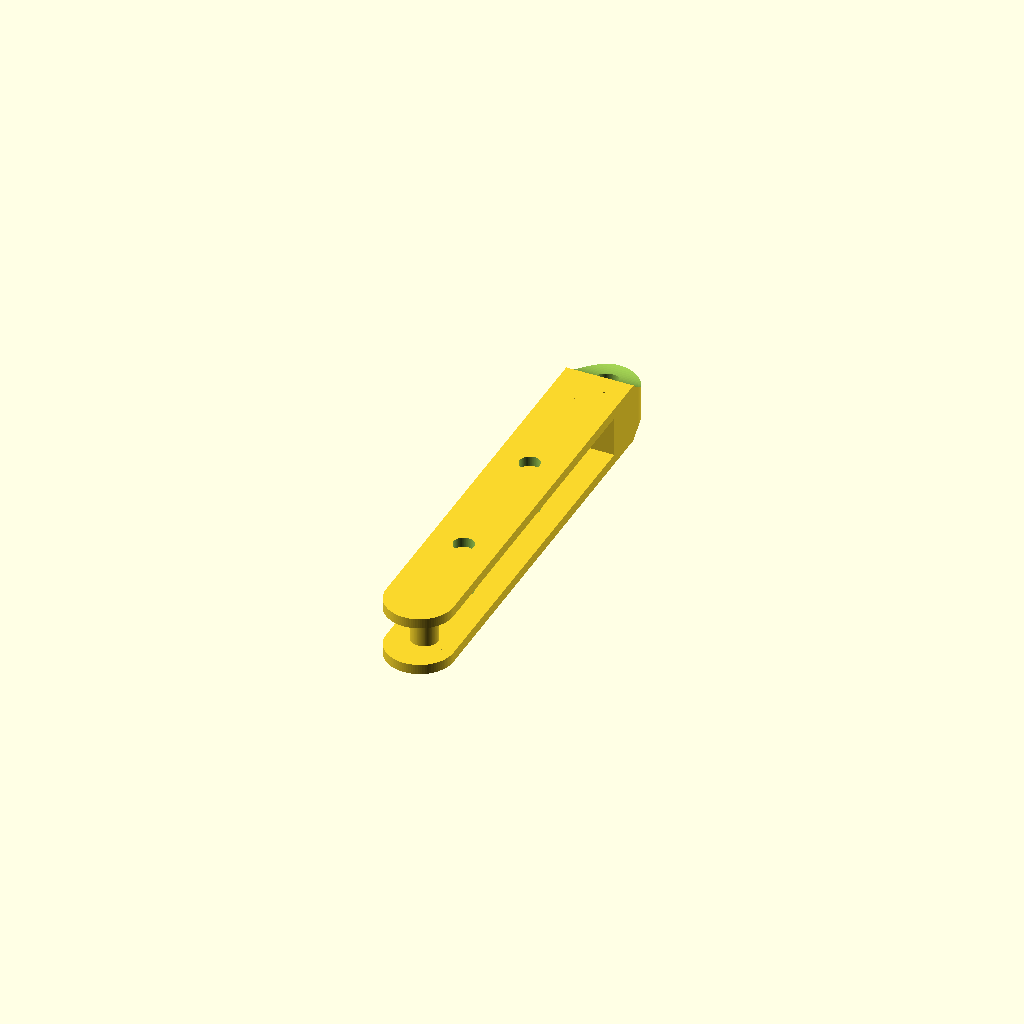
Cell 1 — every parameter at its default value.
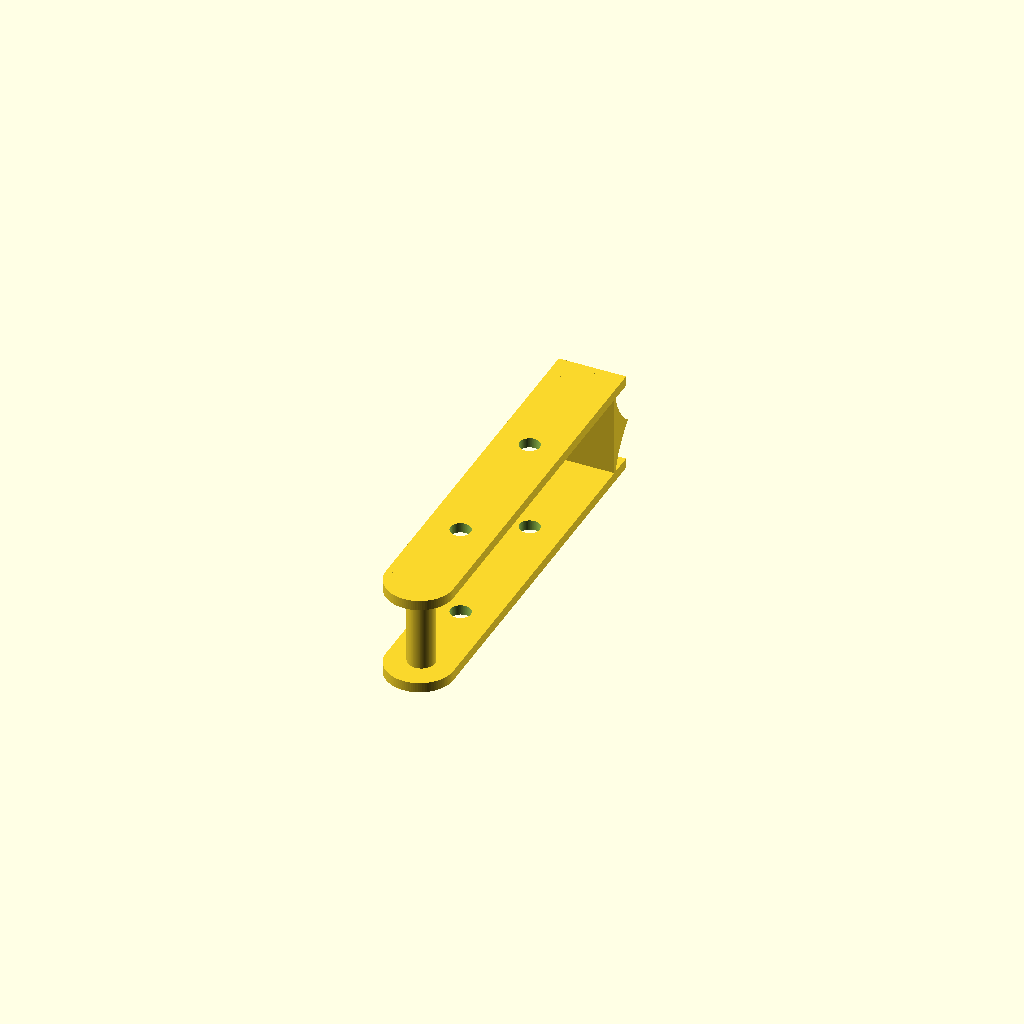
Cell 2: torusDiam = 16 (everything else at default).
All cells are drawn from one camera (rotation 55°, 0°, 25°, orthographic, colour scheme Cornfield), so only the parameter changes between them.
OpenSCAD source file OpenSCAD/MiscParts/pulleys/playground.scad:
//
// Double, flat, becket.
//
// See drawing options at the bottom of the code.
//

use <./wheels.scad>
use <./blocks.scad>

// Go !
ringDiam1 = 30;   // wheel diameter
ringDiam2 = 50;   // wheel diameter
torusDiam = 8;  // aka line diameter
axisDiam = 6;
cheekThickness = 3;
cheekWidth = 20;

axisToBottomLen = 110;
internalThickness = torusDiam * 1.5;
totalThickness = internalThickness + (2 * cheekThickness);

topOffset = 50;

WITH_WHEELS = false;

difference() {
  union() {
    if (WITH_WHEELS) {
      // small wheel
      translate([0, -(ringDiam1 / 2) - (torusDiam / 4), 0]) {
        rotate([0, 0, 0]) {
          wheel(ringDiam1, torusDiam, axisDiam);
        }
      }
      // big wheel
      translate([0, ringDiam2 / 2, 0]) {
        rotate([0, 0, 0]) {
          wheel(ringDiam2, torusDiam, axisDiam);
        }
      }
    }
    // becket axis
    translate([0, -(ringDiam1 / 2) -(torusDiam / 4) - 25, 0]) {
      rotate([0, 0, 0]) {
        cylinder(h=(internalThickness * 1.1), r=4, center=true, $fn=100);
      }
    }

    // Cheek One
    translate([0, -45, (internalThickness + cheekThickness) / 2]) {
      rotate([0, 0, 0]) {
        oneCheek(cheekThickness, cheekWidth, axisToBottomLen, axisDiam);
      }
    }
    // Cheek Two
    translate([0, -45, -(internalThickness + cheekThickness) / 2]) {
      rotate([0, 0, 0]) {
        oneCheek(cheekThickness, cheekWidth, axisToBottomLen, axisDiam);
      }
    }

    // The junction across the cheeks
    rotate([0, 0, 0]) {
      difference() {
        union() {
          translate([0, 1.3 * (topOffset), 0]) {
            cube(size=[cheekWidth, 0.5 * (30), (1 * internalThickness) + (2 * cheekThickness)], center=true);
          }
          translate([0, 1.45 * (topOffset), 0]) {
            cylinder(h=totalThickness * 1.0, r=(cheekWidth / 2), center=true, $fn=100);
          }
        }

        // Trim of each side of the axis
        translate([0, 1.6 * (topOffset), 1.55 * ((cheekWidth / 2) + (cheekThickness / 2))]) {
          rotate([0, 90, 0]) {
            cylinder(h=cheekWidth + 10, r=(1.5 * totalThickness / 2), center=true, $fn=100);
          }
        }
        translate([0, 1.6 * (topOffset), - 1.55 * (((cheekWidth / 2) + (cheekThickness / 2)))]) {
          rotate([0, 90, 0]) {
            cylinder(h=cheekWidth + 10, r=(1.5 * totalThickness / 2), center=true, $fn=100);
          }
        }
      }
    }
  }


  // AXIS

  // Block top axis
  translate([0, 1.5 * (topOffset), 0]) {
    rotate([0, 0, 0]) {
      cylinder(h=totalThickness * 2, r=axisDiam / 2, center=true, $fn=100);
    }
  }
  // The axis of the wheels
  translate([0, ringDiam2 / 2, 0]) {
    cylinder(h=(3 * (cheekThickness + internalThickness)), r=(axisDiam / 2), center=true, $fn=100);  // Axis
  }
  translate([0, - (ringDiam1 / 2) - (torusDiam / 4), 0]) {
    cylinder(h=(3 * (cheekThickness + internalThickness)), r=(axisDiam / 2), center=true, $fn=100);  // Axis
  }
}
Customizer parameters (derived from the source; name, type, default, range or options):
ringDiam1: number, default 30
ringDiam2: number, default 50
torusDiam: number, default 8
axisDiam: number, default 6
cheekThickness: number, default 3
cheekWidth: number, default 20
axisToBottomLen: number, default 110
topOffset: number, default 50
WITH_WHEELS: bool, default false
